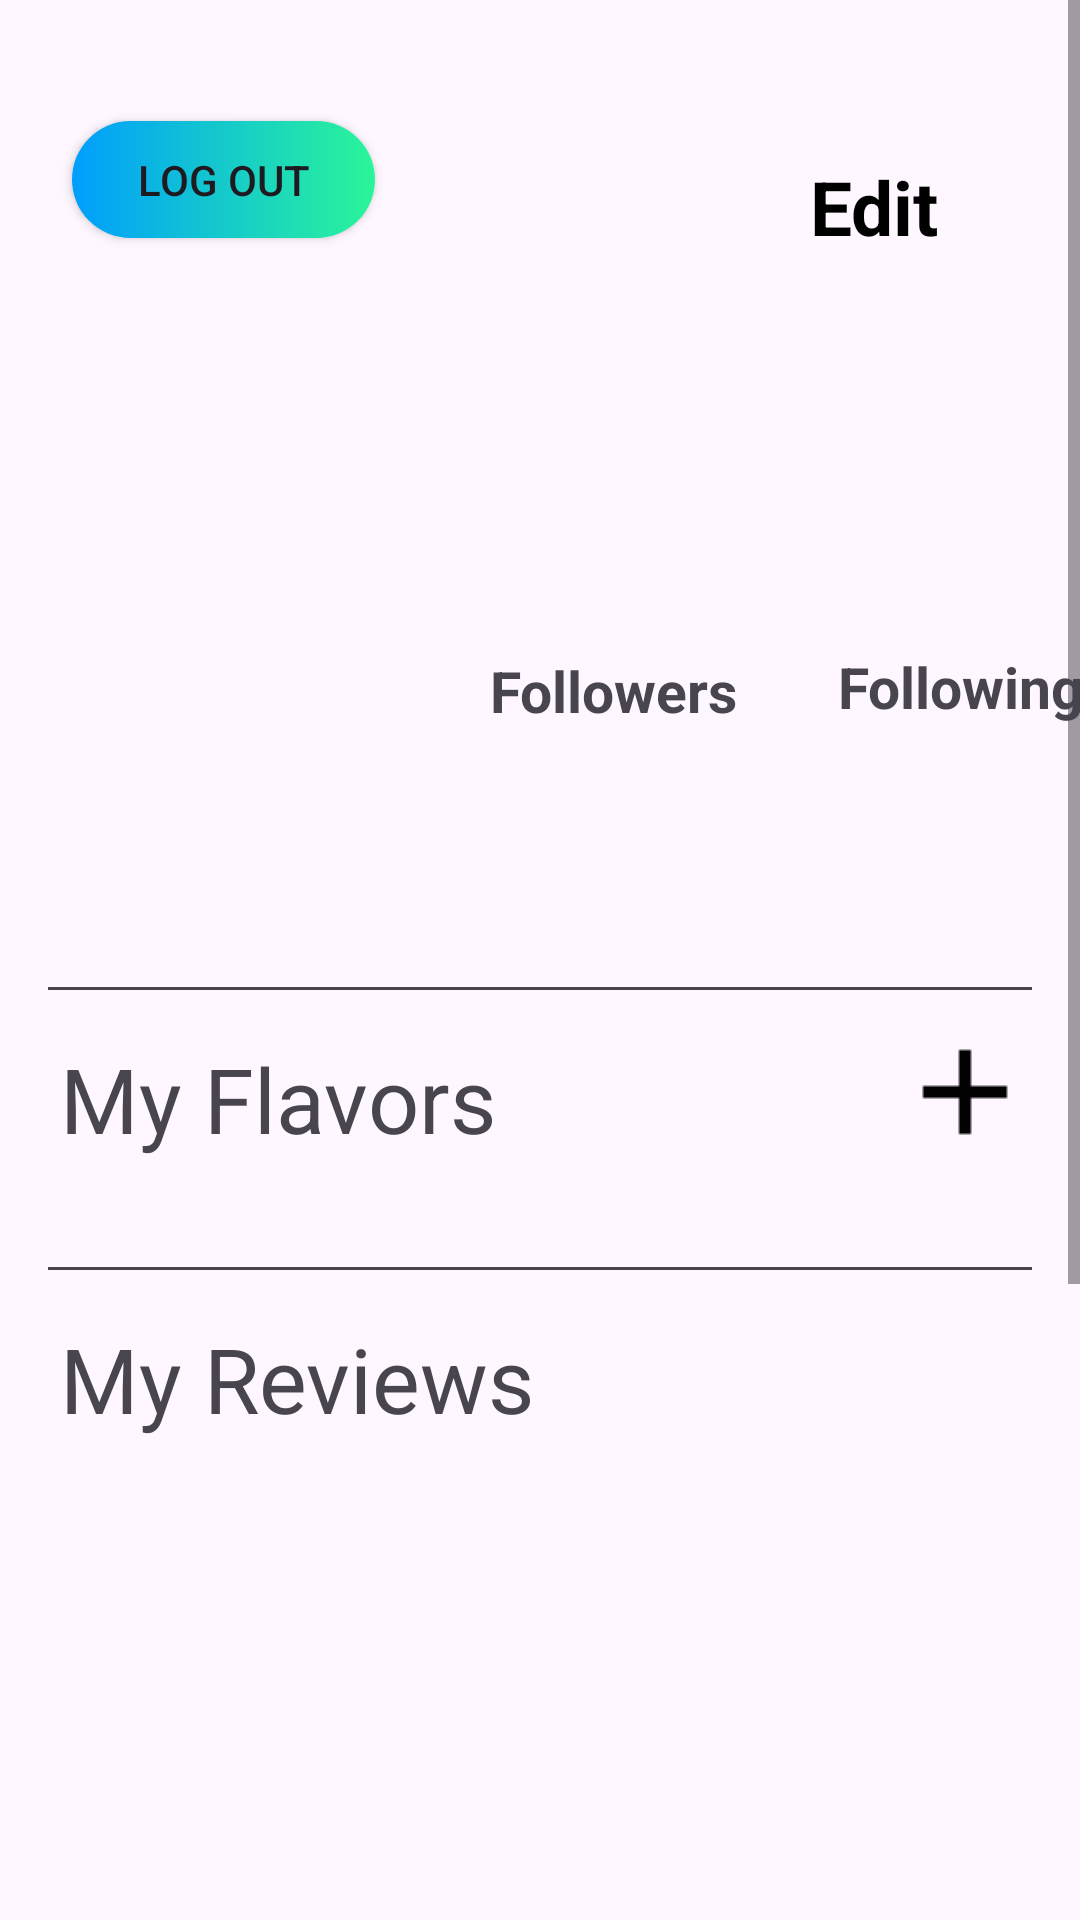

Write the Android layout XML for this screen, with the resource values it uses.
<!-- AndroidManifest.xml: application theme Theme._2866777ldevelopmentproject -->
<!-- res/layout/fragment_profile.xml -->
<ScrollView
    xmlns:android="http://schemas.android.com/apk/res/android"
    xmlns:app="http://schemas.android.com/apk/res-auto"
    android:layout_width="match_parent"
    android:layout_marginBottom="75dp"

    android:layout_height="match_parent">

<androidx.constraintlayout.widget.ConstraintLayout
    android:layout_width="match_parent"
    android:layout_height="match_parent"
    android:tag="profile_fragment"
    android:layout_marginBottom="75dp"
    android:orientation="vertical">

    <TextView
        android:id="@+id/profile_edit"
        android:layout_width="49dp"
        android:layout_height="34dp"
        android:layout_marginTop="52dp"
        android:layout_marginEnd="52dp"
        android:clickable="true"
        android:minHeight="48dp"
        android:onClick="login"
        android:text="Edit"
        android:textColor="@color/black"
        android:textSize="25sp"
        android:textStyle="bold"
        app:layout_constraintBottom_toTopOf="@+id/text_biography"
        app:layout_constraintEnd_toEndOf="@+id/statictext_following"
        app:layout_constraintHorizontal_bias="1.0"
        app:layout_constraintStart_toEndOf="@+id/logout_button"
        app:layout_constraintTop_toTopOf="parent"
        app:layout_constraintVertical_bias="0.0" />


    <ImageView
        android:id="@+id/image_profile"
        android:layout_width="115dp"
        android:layout_height="130dp"
        android:layout_marginStart="20dp"
        android:layout_marginTop="104dp"
        android:scaleType="centerCrop"
        android:clickable="true"
        android:src="@drawable/ic_person_foreground"
        app:layout_constraintStart_toStartOf="parent"
        app:layout_constraintTop_toTopOf="parent" />

    <ImageButton
        android:id="@+id/profile_share"
        android:layout_width="52dp"
        android:layout_height="37dp"
        android:background="?attr/selectableItemBackgroundBorderless"
        android:src="@drawable/share"

        app:layout_constraintEnd_toEndOf="@+id/text_biography"
        app:layout_constraintHorizontal_bias="0.375"
        app:layout_constraintStart_toEndOf="@+id/profile_edit"
        app:layout_constraintTop_toTopOf="@+id/profile_edit" />

    <TextView
        android:id="@+id/text_username"
        android:layout_width="wrap_content"
        android:layout_height="wrap_content"
        android:layout_marginStart="24dp"
        android:layout_marginTop="16dp"
        android:textSize="30sp"
        android:textStyle="bold"
        app:layout_constraintStart_toEndOf="@+id/image_profile"
        app:layout_constraintTop_toTopOf="@+id/image_profile" />

    <TextView
        android:id="@+id/statictext_followers"
        android:layout_width="91dp"
        android:layout_height="34dp"
        android:layout_marginStart="24dp"
        android:layout_marginTop="132dp"
        android:text="Followers"
        android:textAlignment="center"
        android:textSize="19sp"
        android:textStyle="bold"
        app:layout_constraintBottom_toTopOf="@+id/text_biography"
        app:layout_constraintStart_toEndOf="@+id/image_profile"
        app:layout_constraintTop_toTopOf="parent"
        app:layout_constraintVertical_bias="0.689" />

    <TextView
        android:id="@+id/text_follower"
        android:layout_width="60dp"
        android:layout_height="30dp"
        android:layout_marginBottom="1dp"
        android:textAlignment="center"
        android:textSize="20sp"
        android:textStyle="bold"

        app:layout_constraintBottom_toTopOf="@+id/statictext_followers"
        app:layout_constraintEnd_toEndOf="@+id/statictext_followers"
        app:layout_constraintHorizontal_bias="0.516"
        app:layout_constraintStart_toStartOf="@+id/statictext_followers"
        app:layout_constraintTop_toTopOf="parent"
        app:layout_constraintVertical_bias="1.0" />

    <TextView
        android:id="@+id/statictext_following"
        android:layout_width="101dp"
        android:layout_height="34dp"
        android:layout_marginStart="20dp"
        android:layout_marginBottom="40dp"
        android:text="Following"
        android:textAlignment="center"
        android:textSize="19sp"
        android:textStyle="bold"
        app:layout_constraintBottom_toTopOf="@+id/text_biography"
        app:layout_constraintEnd_toEndOf="parent"
        app:layout_constraintHorizontal_bias="0.0"
        app:layout_constraintStart_toEndOf="@+id/statictext_followers" />

    <TextView
        android:id="@+id/text_following"
        android:layout_width="60dp"
        android:layout_height="30dp"
        android:layout_marginHorizontal="1dp"
        android:layout_marginBottom="1dp"
        android:textAlignment="center"
        android:textSize="20sp"
        android:textStyle="bold"
        app:layout_constraintBottom_toTopOf="@+id/statictext_following"
        app:layout_constraintEnd_toEndOf="@+id/statictext_following"
        app:layout_constraintHorizontal_bias="0.5"
        app:layout_constraintStart_toStartOf="@+id/statictext_following"
        app:layout_constraintTop_toTopOf="parent"
        app:layout_constraintVertical_bias="1.0" />

    <TextView
        android:id="@+id/text_biography"
        android:layout_width="375dp"
        android:layout_height="wrap_content"
        android:layout_marginTop="56dp"
        android:textSize="14sp"
        app:layout_constraintEnd_toEndOf="parent"
        app:layout_constraintHorizontal_bias="0.0"
        app:layout_constraintStart_toStartOf="@+id/image_profile"
        app:layout_constraintTop_toBottomOf="@+id/image_profile" />

    <View
        android:layout_width="0dp"
        android:layout_height="1dp"
        android:layout_marginTop="20dp"
        android:layout_marginHorizontal="16dp"
        android:id="@+id/line1"
        android:background="?attr/colorOnSurfaceVariant"
        app:layout_constraintEnd_toEndOf="parent"
        app:layout_constraintStart_toStartOf="parent"
        app:layout_constraintTop_toBottomOf="@+id/text_biography" />


    <TextView
        android:id="@+id/text_flavor_title"
        android:layout_width="wrap_content"
        android:layout_height="wrap_content"
        android:layout_marginStart="20dp"
        android:layout_marginTop="16dp"
        android:text="My Flavors"
        android:textSize="30sp"

        app:layout_constraintEnd_toEndOf="parent"
        app:layout_constraintHorizontal_bias="0.0"
        app:layout_constraintStart_toStartOf="parent"
        app:layout_constraintTop_toBottomOf="@+id/line1" />

    <ImageButton
        android:id="@+id/fab_add_flavor"
        android:layout_width="45dp"
        android:layout_height="45dp"
        android:layout_margin="16dp"
        android:layout_marginEnd="36dp"
        android:onClick="showAddFlavorDialog"
        android:background="?attr/selectableItemBackgroundBorderless"

        android:contentDescription="add more flavors"
        app:layout_constraintBottom_toTopOf="@+id/chip_group_flavors"
        app:layout_constraintEnd_toEndOf="parent"
        app:layout_constraintHorizontal_bias="1.0"
        app:layout_constraintStart_toEndOf="@+id/text_flavor_title"
        app:layout_constraintTop_toTopOf="parent"
        app:layout_constraintVertical_bias="1.0"
        app:srcCompat="@drawable/plus" />

    <com.google.android.material.chip.ChipGroup
        android:id="@+id/chip_group_flavors"
        android:layout_width="wrap_content"
        android:layout_height="wrap_content"
        android:layout_margin="16dp"
        android:layout_marginBottom="68dp"
        app:layout_constraintEnd_toEndOf="parent"
        app:layout_constraintStart_toStartOf="parent"
        app:layout_constraintTop_toBottomOf="@+id/text_flavor_title"
        app:layout_constraintVertical_bias="0.0"
        app:singleLine="false"
        app:singleSelection="false" />

    <View
        android:layout_width="0dp"
        android:layout_height="1dp"
        android:layout_marginTop="20dp"
        android:layout_marginHorizontal="16dp"
        android:id="@+id/line2"
        android:background="?attr/colorOnSurfaceVariant"
        app:layout_constraintEnd_toEndOf="parent"
        app:layout_constraintStart_toStartOf="parent"
        app:layout_constraintTop_toBottomOf="@+id/chip_group_flavors" />

    <TextView
        android:id="@+id/text_reviews_title"
        android:layout_width="wrap_content"
        android:layout_height="wrap_content"
        android:layout_marginStart="20dp"
        android:layout_marginTop="16dp"
        android:text="My Reviews"
        android:textSize="30sp"
        app:layout_constraintStart_toStartOf="parent"
        app:layout_constraintTop_toBottomOf="@+id/line2" />

    <Button
        android:id="@+id/logout_button"
        android:layout_width="101dp"
        android:layout_height="39dp"
        android:background="@drawable/custom_button"
        android:text="Log out"
        app:layout_constraintBottom_toTopOf="@+id/image_profile"
        app:layout_constraintEnd_toEndOf="@+id/image_profile"
        app:layout_constraintHorizontal_bias="0.285"
        app:layout_constraintStart_toStartOf="@+id/image_profile"
        app:layout_constraintTop_toTopOf="parent"
        app:layout_constraintVertical_bias="0.619" />

    <TextView
        android:id="@+id/text_HomeTown"
        android:layout_width="100dp"
        android:layout_height="wrap_content"
        android:layout_marginStart="16dp"
        android:layout_marginTop="12dp"
        android:textSize="14sp"
        app:layout_constraintBottom_toBottomOf="@+id/statictext_followers"
        app:layout_constraintEnd_toStartOf="@+id/statictext_followers"
        app:layout_constraintHorizontal_bias="0.209"
        app:layout_constraintStart_toStartOf="parent"
        app:layout_constraintTop_toBottomOf="@+id/image_profile"
        app:layout_constraintVertical_bias="0.0" />

    <androidx.recyclerview.widget.RecyclerView
        android:id="@+id/review_recyclerView"
        android:layout_width="370dp"
        android:layout_height="461dp"


        android:layout_marginTop="16dp"
        app:layout_constraintStart_toStartOf="@id/text_reviews_title"
        app:layout_constraintTop_toBottomOf="@+id/text_reviews_title" />


</androidx.constraintlayout.widget.ConstraintLayout>
</ScrollView>
<!-- resources referenced by this layout -->
<resources>
  <color name="black">#000000</color>
  <!-- drawable custom_button (drawable) -->
  <?xml version="1.0" encoding="utf-8"?>
  <shape xmlns:android="http://schemas.android.com/apk/res/android" android:shape="rectangle">
      <gradient android:startColor="#009EFD" android:endColor="#2AF598"/>
      <corners android:radius="50dp"/>
  
  </shape>
  <!-- drawable plus: png bitmap (drawable, 158 bytes) -->
  <style name="Theme._2866777ldevelopmentproject" parent="Theme.Material3.DayNight.NoActionBar">
          
          <item name="colorPrimary">@color/colorPrimary</item>
          <item name="colorPrimaryVariant">@color/colorPrimaryVariant</item>
          <item name="colorOnPrimary">@color/shrine_pink_light</item>
  
          
          <item name="colorSecondary">@color/colorSecondary</item>
          <item name="colorSecondaryVariant">@color/colorSecondaryVariant</item>
          <item name="colorOnSecondary">@color/colorOnSecondary</item>
  
          
          <item name="colorSurface">@color/colorSurface</item>
          <item name="colorOnSurface">@color/colorOnSurface</item>
  
          <item name="colorOnBackground">@color/colorOnBackground</item>
  
          
          <item name="colorError">@color/colorError</item>
          <item name="colorOnError">@color/colorOnError</item>
          
          <item name="android:statusBarColor">@color/colorOnError</item>
          <item name="shapeAppearanceMediumComponent">@style/ShapeAppearance.Material3.MediumComponent</item>
  
  
  
          
      </style>
  <color name="colorPrimary">#7D5260</color>
  <color name="colorPrimaryVariant">#FFD8E4</color>
  <color name="shrine_pink_light">#FCE4EC</color>
  <color name="colorSecondary">#633B48</color>
  <color name="colorSecondaryVariant">#EFB8C8</color>
  <color name="colorOnSecondary">#31111D</color>
  <color name="colorSurface">#FFFFFF</color>
  <color name="colorOnSurface">#000000</color>
  <color name="colorOnBackground">#000000</color>
  <color name="colorError">#B00020</color>
  <color name="colorOnError">#FFFFFF</color>
</resources>
